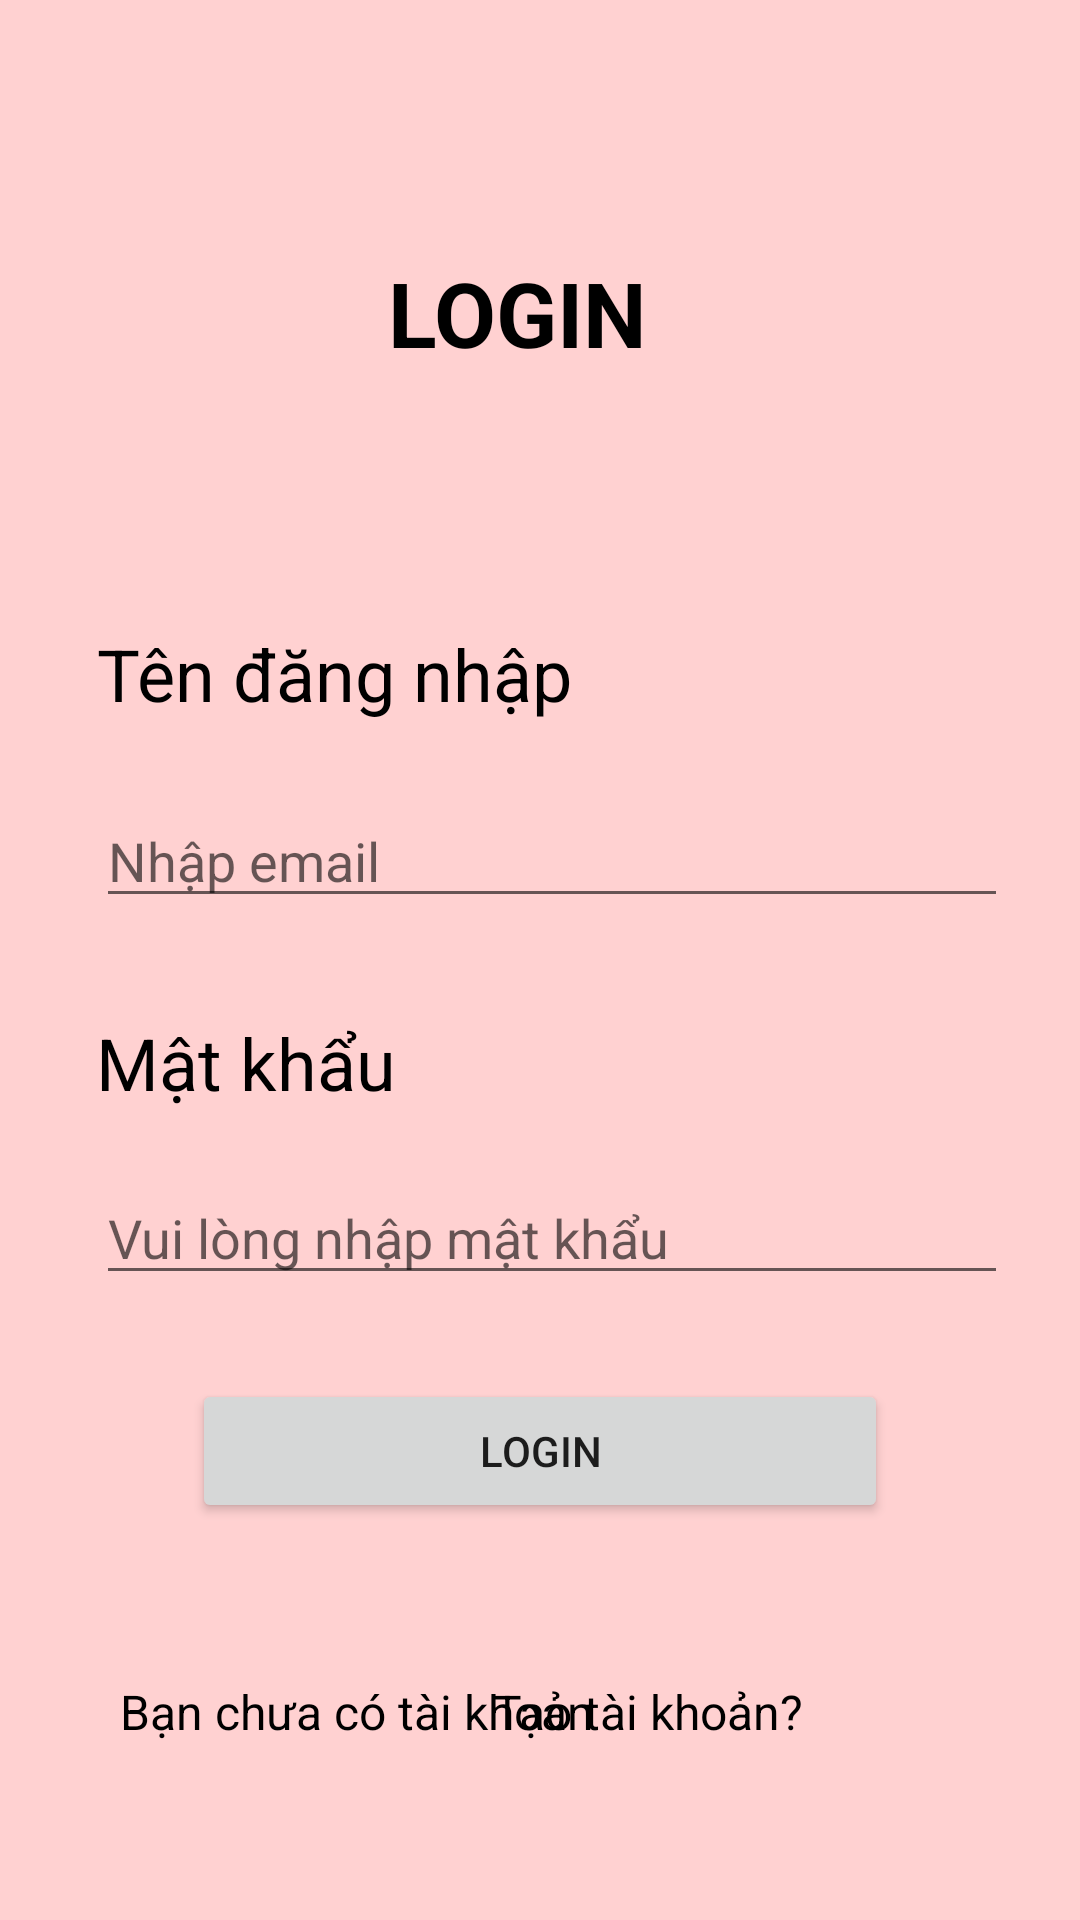

Android layout source for this screen:
<!-- AndroidManifest.xml: application theme Theme.NguyenVanDuong_19487231 -->
<!-- res/layout/activity_main.xml -->
<?xml version="1.0" encoding="utf-8"?>
<androidx.constraintlayout.widget.ConstraintLayout xmlns:android="http://schemas.android.com/apk/res/android"
    xmlns:app="http://schemas.android.com/apk/res-auto"
    xmlns:tools="http://schemas.android.com/tools"
    android:layout_width="match_parent"
    android:layout_height="match_parent"
    android:background="#FFD1D1"
    tools:context=".page_login">

    <TextView
        android:id="@+id/textView"
        android:layout_width="wrap_content"
        android:layout_height="wrap_content"
        android:layout_marginTop="84dp"
        android:text="LOGIN"
        android:textColor="@color/black"
        android:textSize="30sp"
        android:textStyle="bold"
        app:layout_constraintEnd_toEndOf="parent"
        app:layout_constraintHorizontal_bias="0.473"
        app:layout_constraintStart_toStartOf="parent"
        app:layout_constraintTop_toTopOf="parent" />

    <TextView
        android:id="@+id/textView2"
        android:layout_width="wrap_content"
        android:layout_height="wrap_content"
        android:layout_marginTop="84dp"
        android:text="Tên đăng nhập"
        android:textColor="@color/black"
        android:textSize="24sp"
        app:layout_constraintEnd_toEndOf="parent"
        app:layout_constraintHorizontal_bias="0.16"
        app:layout_constraintStart_toStartOf="parent"
        app:layout_constraintTop_toBottomOf="@+id/textView" />

    <EditText
        android:id="@+id/edit_l1"
        android:layout_width="0dp"
        android:layout_height="wrap_content"
        android:layout_marginStart="32dp"
        android:layout_marginLeft="32dp"
        android:layout_marginTop="24dp"
        android:layout_marginEnd="24dp"
        android:layout_marginRight="24dp"
        android:ems="10"
        android:hint="Nhập email"
        android:inputType="textPersonName"
        app:layout_constraintEnd_toEndOf="parent"
        app:layout_constraintHorizontal_bias="0.079"
        app:layout_constraintStart_toStartOf="parent"
        app:layout_constraintTop_toBottomOf="@+id/textView2" />

    <TextView
        android:id="@+id/textView3"
        android:layout_width="wrap_content"
        android:layout_height="wrap_content"
        android:layout_marginTop="32dp"
        android:text="Mật khẩu"
        android:textColor="@color/black"
        android:textSize="24sp"
        app:layout_constraintStart_toStartOf="@+id/edit_l1"
        app:layout_constraintTop_toBottomOf="@+id/edit_l1" />

    <TextView
        android:id="@+id/textView4"
        android:layout_width="wrap_content"
        android:layout_height="wrap_content"
        android:layout_marginStart="40dp"
        android:layout_marginLeft="40dp"
        android:layout_marginTop="52dp"
        android:text="Bạn chưa có tài khoản"
        android:textColor="@color/black"
        android:textSize="16sp"
        app:layout_constraintStart_toStartOf="parent"
        app:layout_constraintTop_toBottomOf="@+id/btn_log" />

    <TextView
        android:id="@+id/txt_tao"
        android:layout_width="0dp"
        android:layout_height="wrap_content"
        android:layout_marginEnd="92dp"
        android:layout_marginRight="92dp"
        android:text="Tạo tài khoản?"
        android:textColor="@color/black"
        android:textSize="16sp"
        app:layout_constraintBottom_toBottomOf="@+id/textView4"
        app:layout_constraintEnd_toEndOf="parent"
        app:layout_constraintTop_toTopOf="@+id/textView4"
        app:layout_constraintVertical_bias="1.0" />

    <Button
        android:id="@+id/btn_log"
        android:layout_width="0dp"
        android:layout_height="wrap_content"
        android:layout_marginStart="64dp"
        android:layout_marginLeft="64dp"
        android:layout_marginTop="28dp"
        android:layout_marginEnd="64dp"
        android:layout_marginRight="64dp"
        android:text="LOGIN"
        app:layout_constraintEnd_toEndOf="parent"
        app:layout_constraintHorizontal_bias="0.0"
        app:layout_constraintStart_toStartOf="parent"
        app:layout_constraintTop_toBottomOf="@+id/edit_lpass" />

    <EditText
        android:id="@+id/edit_lpass"
        android:layout_width="0dp"
        android:layout_height="wrap_content"
        android:layout_marginTop="20dp"
        android:layout_marginEnd="24dp"
        android:layout_marginRight="24dp"
        android:ems="10"
        android:hint="Vui lòng nhập mật khẩu"
        android:inputType="textPassword"
        app:layout_constraintEnd_toEndOf="parent"
        app:layout_constraintHorizontal_bias="0.0"
        app:layout_constraintStart_toStartOf="@+id/textView3"
        app:layout_constraintTop_toBottomOf="@+id/textView3" />
</androidx.constraintlayout.widget.ConstraintLayout>
<!-- resources referenced by this layout -->
<resources>
  <style name="Theme.NguyenVanDuong_19487231" parent="Theme.MaterialComponents.DayNight.DarkActionBar">
          
          <item name="colorPrimary">@color/purple_500</item>
          <item name="colorPrimaryVariant">@color/purple_700</item>
          <item name="colorOnPrimary">@color/white</item>
          
          <item name="colorSecondary">@color/teal_200</item>
          <item name="colorSecondaryVariant">@color/teal_700</item>
          <item name="colorOnSecondary">@color/black</item>
          
          <item name="android:statusBarColor" tools:targetApi="l">?attr/colorPrimaryVariant</item>
          
      </style>
  <!-- not gathered from this repository: default colours our renderer supplied (Android Studio template values) -->
  <color name="purple_500">#FF6200EE</color>
  <color name="purple_700">#FF3700B3</color>
  <color name="teal_200">#FF03DAC5</color>
  <color name="teal_700">#FF018786</color>
  <color name="black">#FF000000</color>
  <color name="white">#FFFFFFFF</color>
</resources>
